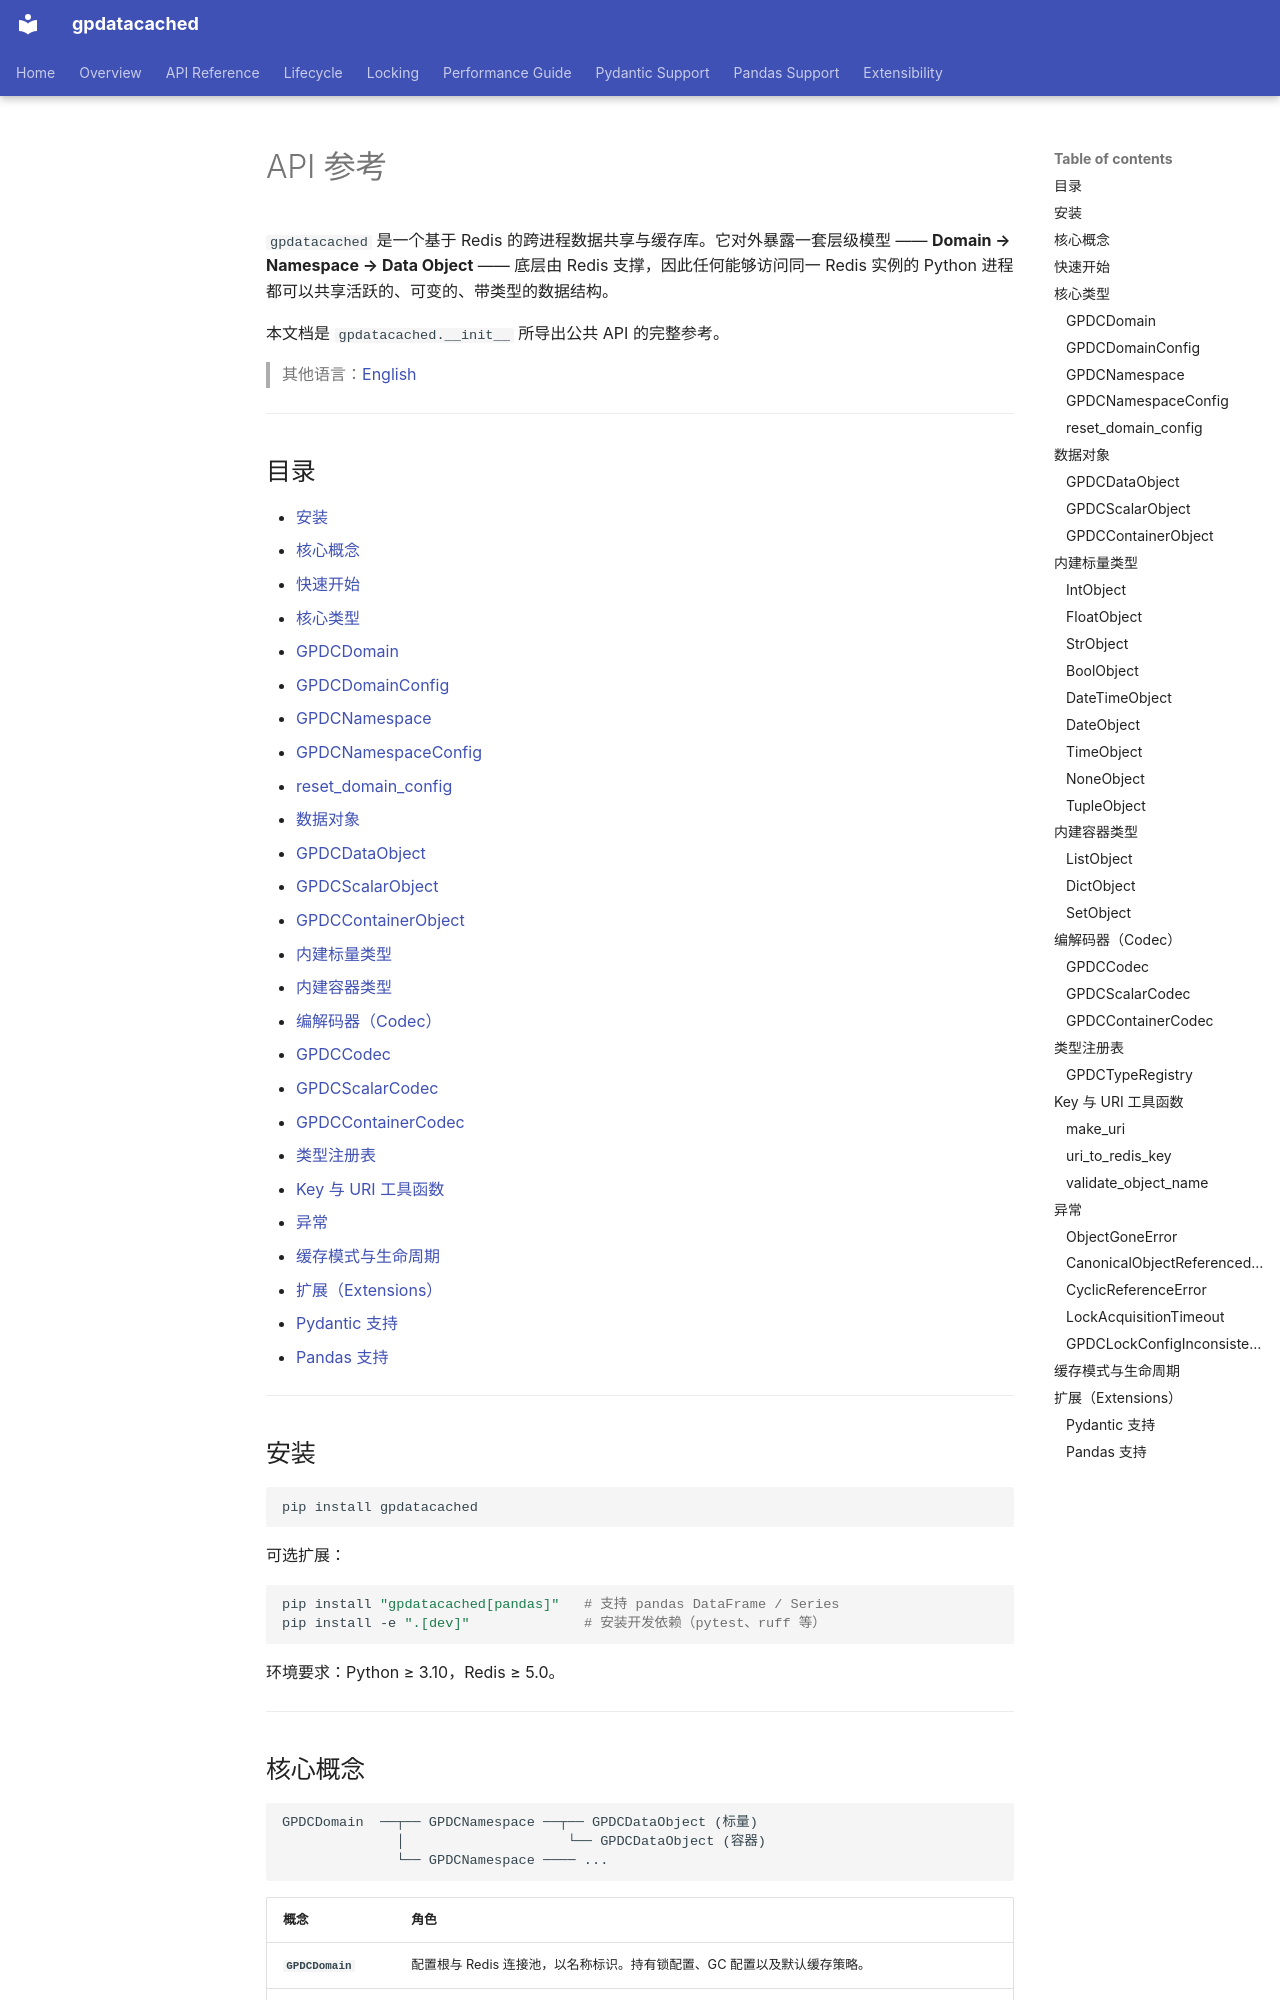

repository: LinnetCodes/gpdatacached · page: zh-CN/api/index.html · generator: mkdocs

# API 参考

`gpdatacached` 是一个基于 Redis 的跨进程数据共享与缓存库。它对外暴露一套层级模型 —— **Domain → Namespace → Data Object** —— 底层由 Redis 支撑，因此任何能够访问同一 Redis 实例的 Python 进程都可以共享活跃的、可变的、带类型的数据结构。

本文档是 `gpdatacached.__init__` 所导出公共 API 的完整参考。

> 其他语言：[English](../api.md)

---

## 目录

- [安装](#安装)
- [核心概念](#核心概念)
- [快速开始](#快速开始)
- [核心类型](#核心类型)
  - [GPDCDomain](#gpdcdomain)
  - [GPDCDomainConfig](#gpdcdomainconfig)
  - [GPDCNamespace](#gpdcnamespace)
  - [GPDCNamespaceConfig](#gpdcnamespaceconfig)
  - [reset_domain_config](#reset_domain_config)
- [数据对象](#数据对象)
  - [GPDCDataObject](#gpdcdataobject)
  - [GPDCScalarObject](#gpdcscalarobject)
  - [GPDCContainerObject](#gpdccontainerobject)
- [内建标量类型](#内建标量类型)
- [内建容器类型](#内建容器类型)
- [编解码器（Codec）](#编解码器codec)
  - [GPDCCodec](#gpdccodec)
  - [GPDCScalarCodec](#gpdcscalarcodec)
  - [GPDCContainerCodec](#gpdccontainercodec)
- [类型注册表](#类型注册表)
- [Key 与 URI 工具函数](#key-与-uri-工具函数)
- [异常](#异常)
- [缓存模式与生命周期](#缓存模式与生命周期)
- [扩展（Extensions）](#扩展extensions)
  - [Pydantic 支持](#pydantic-支持)
  - [Pandas 支持](#pandas-支持)

---

## 安装

```bash
pip install gpdatacached
```

可选扩展：

```bash
pip install "gpdatacached[pandas]"   # 支持 pandas DataFrame / Series
pip install -e ".[dev]"              # 安装开发依赖（pytest、ruff 等）
```

环境要求：Python ≥ 3.10，Redis ≥ 5.0。

---

## 核心概念

```
GPDCDomain  ──┬── GPDCNamespace ──┬── GPDCDataObject (标量)
              │                    └── GPDCDataObject (容器)
              └── GPDCNamespace ──── ...
```

| 概念 | 角色 |
|---|---|
| **`GPDCDomain`** | 配置根与 Redis 连接池，以名称标识。持有锁配置、GC 配置以及默认缓存策略。 |
| **`GPDCNamespace`** | Domain 内部的逻辑隔离空间，行为类似 `MutableMapping`（对象名 → 值）。**不支持**跨 namespace 的引用。 |
| **`GPDCDataObject`** | 一个具名、带类型、由 Redis 支撑的值。进一步派生出**标量**对象（单值）与**容器**对象（`list`/`dict`/`set`）。 |

**关键设计规则：**

- 读取标量（`ns["count"]`）会返回原生 Python 值（`int`、`str` …）。
- 读取容器（`ns["my_list"]`）会返回一个 `GPDCContainerObject`，因此你可以调用其变更方法（`append`、`pop` …）直接操作 Redis。
- 对象名只能使用字母、数字、`.` 和 `_`；形如 `__xxx__` 的名称被保留。
- 所有数据都存放在 Redis key 前缀 `gpdc:{domain}:{namespace}:...` 之下。

---
